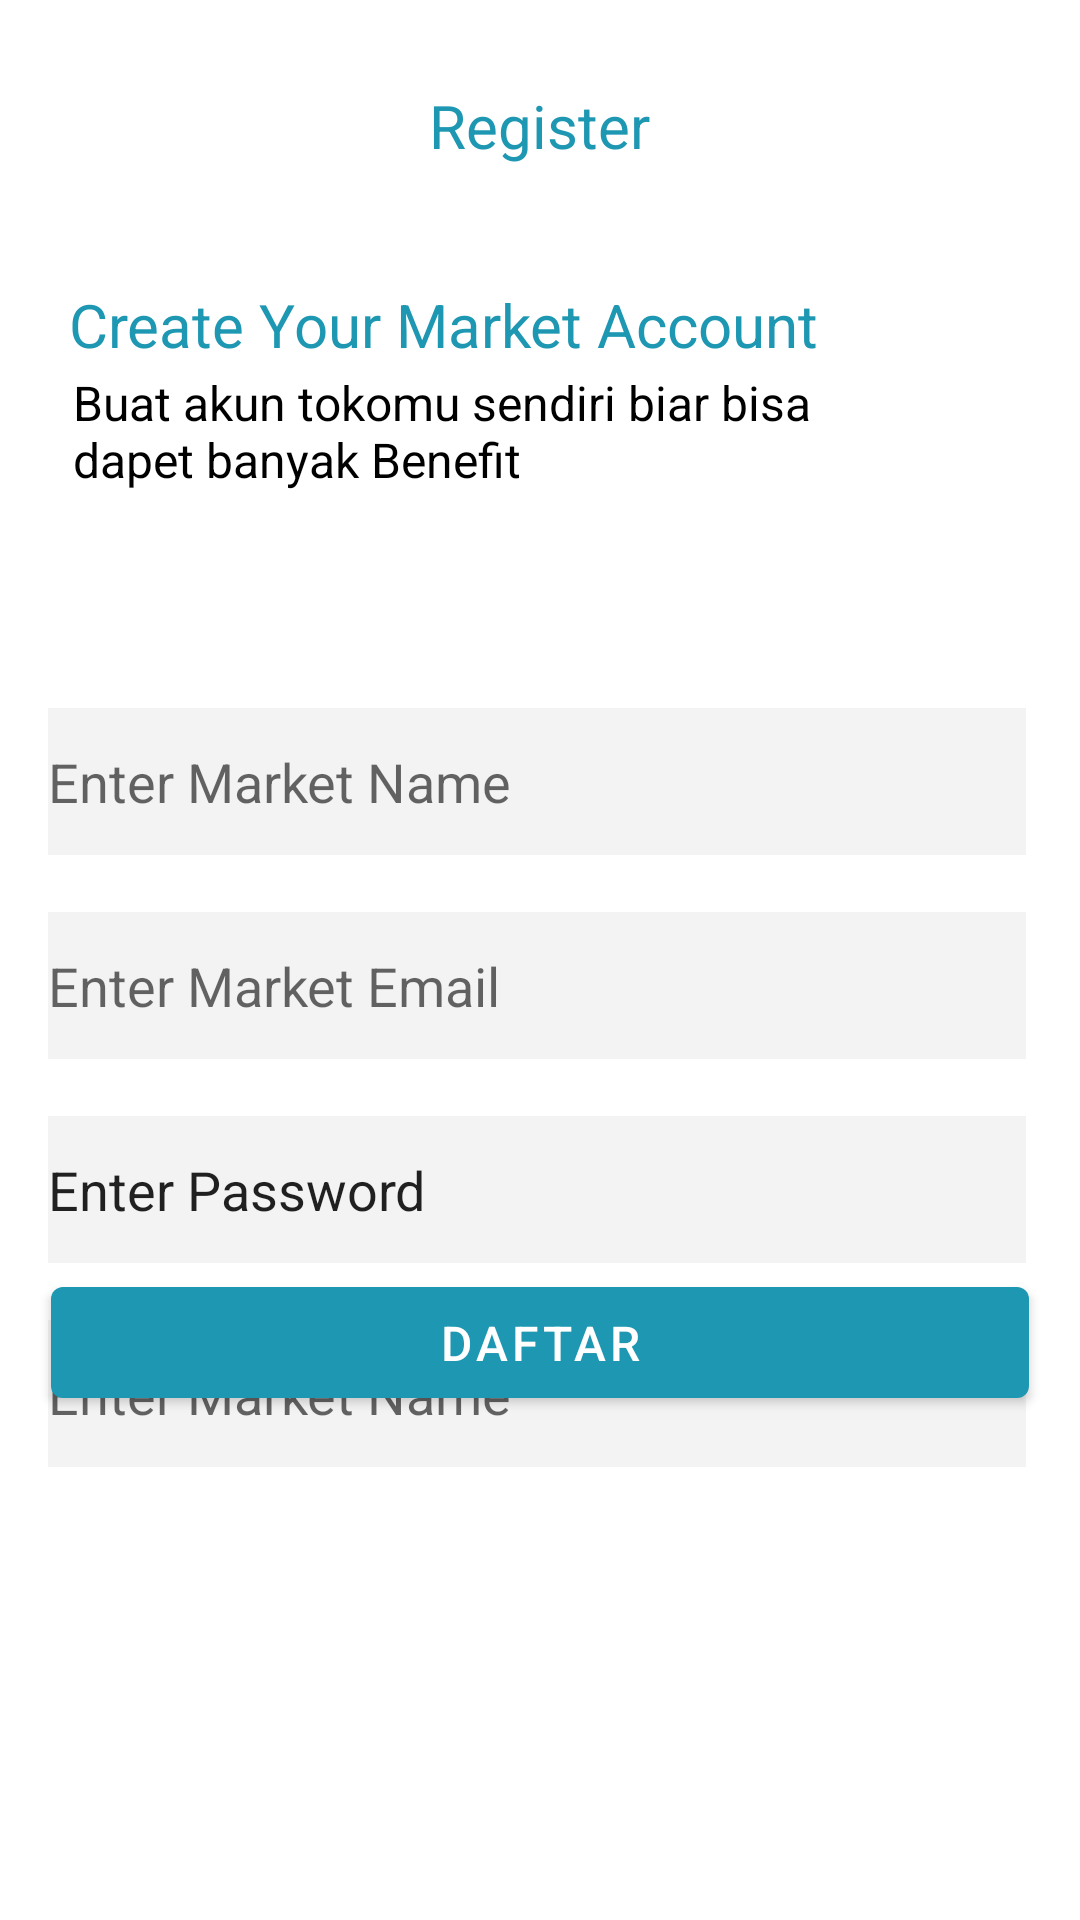

Android layout source for this screen:
<!-- AndroidManifest.xml: application theme Theme.KLIN -->
<!-- res/layout/activity_register_mitra.xml -->
<?xml version="1.0" encoding="utf-8"?>
<androidx.constraintlayout.widget.ConstraintLayout xmlns:android="http://schemas.android.com/apk/res/android"
    xmlns:app="http://schemas.android.com/apk/res-auto"
    xmlns:tools="http://schemas.android.com/tools"
    android:layout_width="match_parent"
    android:layout_height="match_parent"
    tools:context=".register_mitra">

    <com.google.android.material.button.MaterialButton
        android:id="@+id/materialButton"
        style="@style/TextAppearance.AppCompat.Widget.Button.Colored"
        android:layout_width="326dp"

        android:layout_height="49dp"
        android:layout_marginBottom="168dp"
        android:text="Daftar"
        android:textSize="16sp"
        app:layout_constraintBottom_toBottomOf="parent"
        app:layout_constraintEnd_toEndOf="parent"
        app:layout_constraintStart_toStartOf="parent" />

    <EditText
        android:id="@+id/editTextTextEmailAddress3"
        android:layout_width="326dp"
        android:layout_height="49dp"
        android:layout_marginTop="236dp"
        android:background="#F3F3F3"
        android:ems="10"
        android:hint="@string/register_mitra"
        android:inputType="textEmailAddress"
        app:layout_constraintEnd_toEndOf="parent"
        app:layout_constraintHorizontal_bias="0.47"
        app:layout_constraintStart_toStartOf="parent"
        app:layout_constraintTop_toTopOf="parent" />

    <EditText
        android:id="@+id/editTextTextEmailAddress4"
        android:layout_width="326dp"
        android:layout_height="49dp"
        android:layout_marginTop="304dp"
        android:background="#F3F3F3"
        android:ems="10"
        android:hint="@string/register_email_mitra"
        android:inputType="textEmailAddress"
        app:layout_constraintEnd_toEndOf="parent"
        app:layout_constraintHorizontal_bias="0.47"
        app:layout_constraintStart_toStartOf="parent"
        app:layout_constraintTop_toTopOf="parent" />

    <EditText
        android:id="@+id/editTextTextEmailAddress5"
        android:layout_width="326dp"
        android:layout_height="49dp"
        android:layout_marginTop="372dp"
        android:background="#F3F3F3"
        android:ems="10"
        android:text="@string/register_mitra_password"
        android:inputType="textEmailAddress"
        app:layout_constraintEnd_toEndOf="parent"
        app:layout_constraintHorizontal_bias="0.47"
        app:layout_constraintStart_toStartOf="parent"
        app:layout_constraintTop_toTopOf="parent" />

    <EditText
        android:id="@+id/editTextTextEmailAddress6"
        android:layout_width="326dp"
        android:layout_height="49dp"
        android:layout_marginTop="440dp"
        android:background="#F3F3F3"
        android:ems="10"
        android:hint="Enter Market Name"
        android:inputType="textEmailAddress"
        app:layout_constraintEnd_toEndOf="parent"
        app:layout_constraintHorizontal_bias="0.47"
        app:layout_constraintStart_toStartOf="parent"
        app:layout_constraintTop_toTopOf="parent" />

    <TextView
        android:id="@+id/textView46"
        android:layout_width="160dp"
        android:layout_height="27dp"
        android:gravity="center"
        android:text="Register"
        android:textColor="#1E97B2"
        android:textSize="20sp"
        app:layout_constraintBottom_toBottomOf="parent"
        app:layout_constraintEnd_toEndOf="parent"
        app:layout_constraintHorizontal_bias="0.498"
        app:layout_constraintStart_toStartOf="parent"
        app:layout_constraintTop_toTopOf="parent"
        app:layout_constraintVertical_bias="0.046" />

    <TextView
        android:id="@+id/textView51"
        android:layout_width="290dp"
        android:layout_height="25dp"
        android:gravity="left"
        android:text="Create Your Market Account"
        android:textColor="#1E97B2"
        android:textSize="20sp"
        app:layout_constraintBottom_toBottomOf="parent"
        app:layout_constraintEnd_toEndOf="parent"
        app:layout_constraintHorizontal_bias="0.33"
        app:layout_constraintStart_toStartOf="parent"
        app:layout_constraintTop_toTopOf="parent"
        app:layout_constraintVertical_bias="0.154" />

    <TextView
        android:id="@+id/textView62"
        android:layout_width="281dp"
        android:layout_height="55dp"
        android:gravity="left"
        android:text="Buat akun tokomu sendiri biar bisa dapet banyak Benefit"
        android:textColor="#000000"
        android:textSize="16sp"
        app:layout_constraintBottom_toBottomOf="parent"
        app:layout_constraintEnd_toEndOf="parent"
        app:layout_constraintHorizontal_bias="0.307"
        app:layout_constraintStart_toStartOf="parent"
        app:layout_constraintTop_toTopOf="parent"
        app:layout_constraintVertical_bias="0.211" />

</androidx.constraintlayout.widget.ConstraintLayout>
<!-- resources referenced by this layout -->
<resources>
  <string name="register_email_mitra">Enter Market Email</string>
  <string name="register_mitra">Enter Market Name</string>
  <string name="register_mitra_password">Enter Password</string>
  <style name="Theme.KLIN" parent="Theme.MaterialComponents.Light.NoActionBar">
          
          <item name="colorPrimary">@color/green</item>
          <item name="colorPrimaryVariant">@color/green</item>
          <item name="colorOnPrimary">@color/white</item>
          
          <item name="colorSecondary">@color/black</item>
          <item name="colorSecondaryVariant">@color/black</item>
          <item name="colorOnSecondary">@color/black</item>
          
          <item name="android:windowLightStatusBar">true</item>
          <item name="android:statusBarColor">@color/white</item>
          
      </style>
  <color name="green">#1E97B2</color>
  <color name="white">#FFFFFFFF</color>
  <color name="black">#FF000000</color>
</resources>
